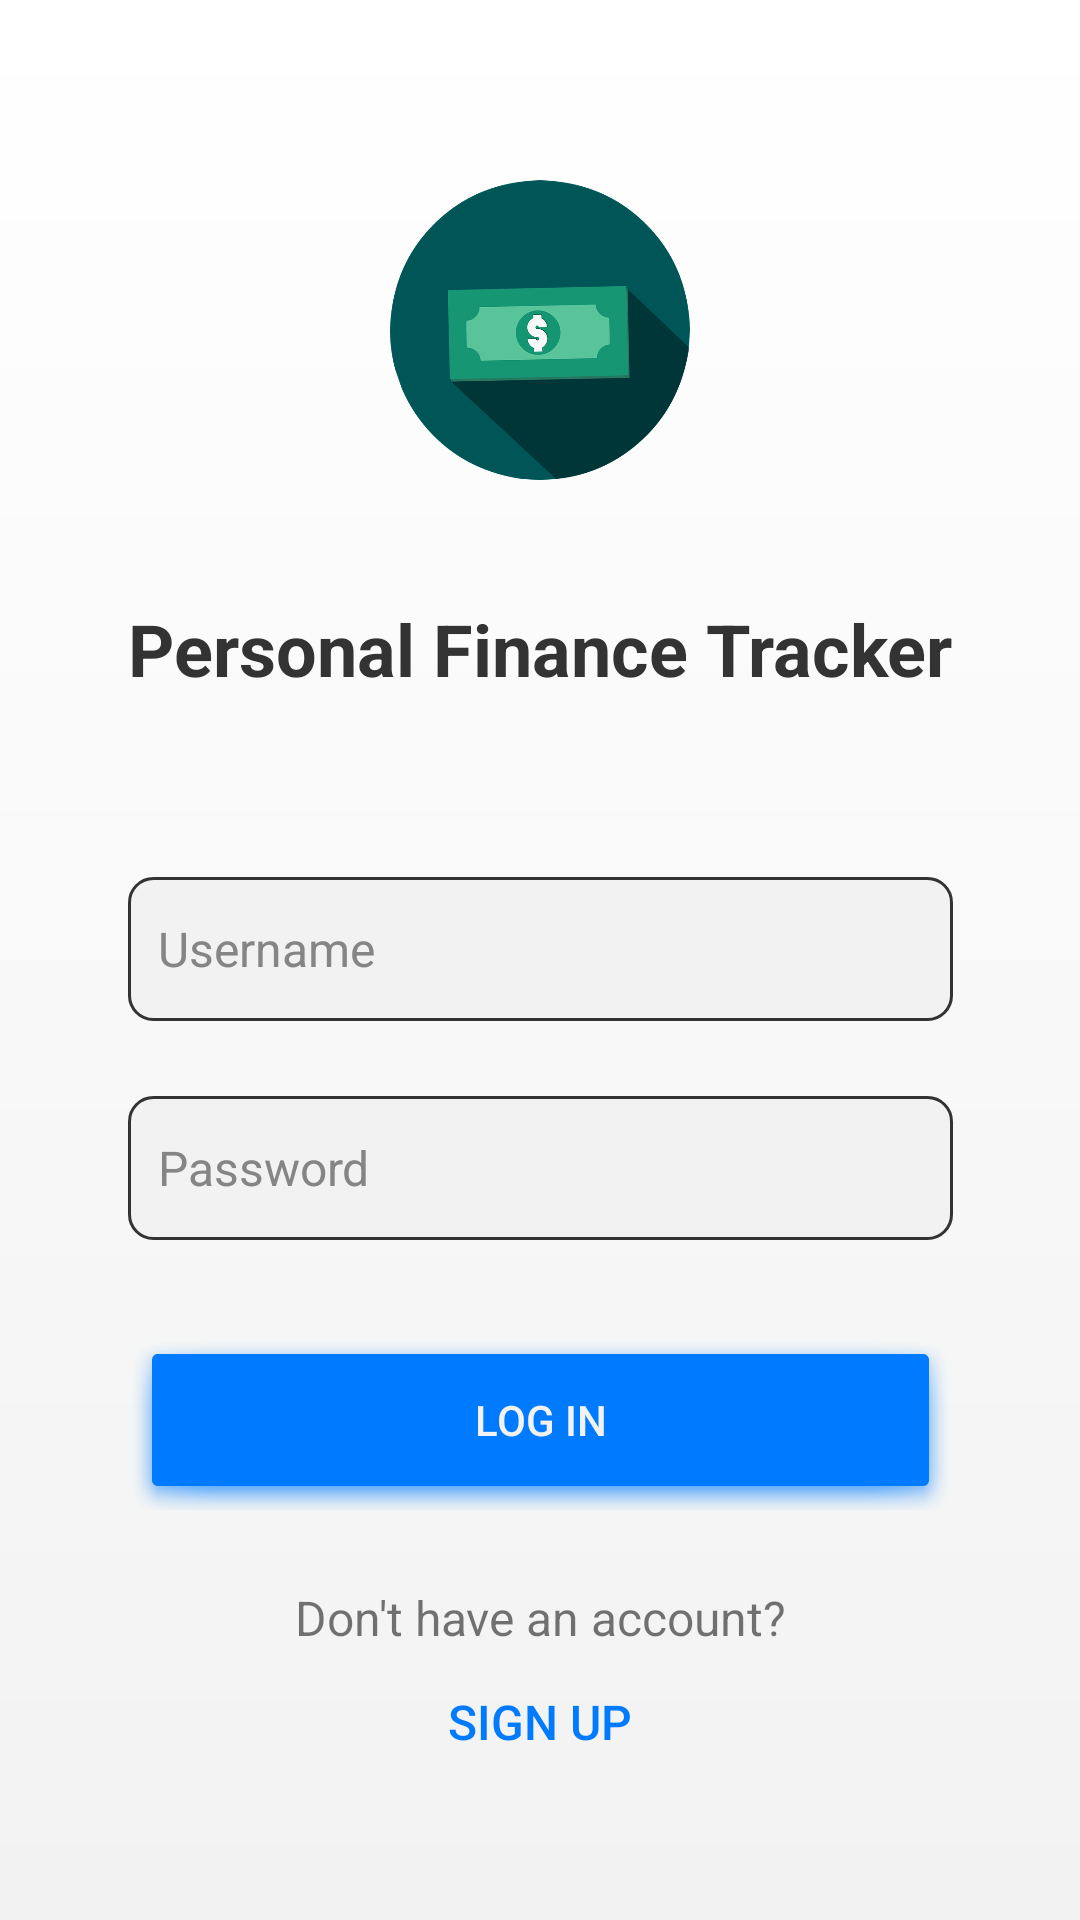

The Android layout XML behind this screen, and the referenced resources:
<!-- AndroidManifest.xml: application theme Theme.PersonalFinanceTracker -->
<!-- res/layout/activity_login_page.xml -->
<?xml version="1.0" encoding="utf-8"?>
<androidx.constraintlayout.widget.ConstraintLayout xmlns:android="http://schemas.android.com/apk/res/android"
    xmlns:app="http://schemas.android.com/apk/res-auto"
    xmlns:tools="http://schemas.android.com/tools"
    android:id="@+id/main"
    android:layout_width="match_parent"
    android:layout_height="match_parent"
    android:background="@drawable/bg_gradient"
    tools:context=".MainActivity">

    <ImageView
        android:id="@+id/iconImageView"
        android:layout_width="100dp"
        android:layout_height="100dp"
        android:src="@drawable/finance_logo"
        app:layout_constraintTop_toTopOf="parent"
        app:layout_constraintStart_toStartOf="parent"
        app:layout_constraintEnd_toEndOf="parent"
        android:layout_marginTop="60dp"
        android:importantForAccessibility="no" />

    <TextView
        android:id="@+id/Title"
        android:layout_width="300dp"
        android:layout_height="wrap_content"
        android:text="@string/personal_finance_tracker"
        android:gravity="center"
        android:textColor="@color/dark_gray"
        android:textStyle="bold"
        android:textSize="24sp"
        app:layout_constraintEnd_toEndOf="parent"
        app:layout_constraintStart_toStartOf="parent"
        app:layout_constraintTop_toBottomOf="@+id/iconImageView"
        android:layout_marginTop="40dp"
        />

    <EditText
        android:id="@+id/editTextUsername"
        android:inputType="text"
        android:layout_width="275dp"
        android:layout_height="48dp"
        android:layout_marginTop="60dp"
        android:background="@drawable/edit_text_border"
        android:ems="10"
        android:hint="@string/username"
        android:paddingStart="10dp"
        android:paddingEnd="10dp"
        android:textColor="@color/black"
        android:textColorHint="#858585"
        android:textSize="16sp"
        app:layout_constraintEnd_toEndOf="parent"
        app:layout_constraintStart_toStartOf="parent"
        app:layout_constraintTop_toBottomOf="@+id/Title" />

    <EditText
        android:id="@+id/editTextPassword"
        android:layout_width="275dp"
        android:layout_height="48dp"
        android:layout_marginTop="25dp"
        android:ems="10"
        android:hint="@string/password"
        android:textSize="16sp"
        android:textColorHint="#858585"
        android:textColor="@color/black"
        android:paddingStart="10dp"
        android:paddingEnd="10dp"
        android:background="@drawable/edit_text_border"
        android:inputType="textPassword"
        app:layout_constraintEnd_toEndOf="parent"
        app:layout_constraintStart_toStartOf="parent"
        app:layout_constraintTop_toBottomOf="@+id/editTextUsername" />

    <Button
        android:id="@+id/LoginButton"
        android:textColor="@color/light_gray"
        android:layout_width="275dp"
        android:layout_height="60dp"
        android:text="@string/log_in"
        android:layout_marginTop="30dp"
        android:background="@android:drawable/dialog_holo_light_frame"
        android:backgroundTint="@color/primary_blue"
        app:layout_constraintEnd_toEndOf="parent"
        app:layout_constraintStart_toStartOf="parent"
        app:layout_constraintTop_toBottomOf="@+id/editTextPassword" />

    <TextView
        android:id="@+id/noAccountTextView"
        android:layout_width="wrap_content"
        android:layout_height="wrap_content"
        android:text="@string/don_t_have_an_account"
        app:layout_constraintStart_toStartOf="parent"
        app:layout_constraintEnd_toEndOf="parent"
        app:layout_constraintTop_toBottomOf="@+id/LoginButton"
        android:textSize="16sp"
        android:layout_marginTop="25dp"/>

    <Button
        android:id="@+id/SignUpButton"
        android:layout_width="wrap_content"
        android:layout_height="wrap_content"
        android:textColor="@color/primary_blue"
        android:gravity="center"
        android:textSize="16sp"
        android:text="@string/sign_up"
        android:background="@null"
        app:layout_constraintTop_toBottomOf="@id/noAccountTextView"
        app:layout_constraintStart_toStartOf="parent"
        app:layout_constraintEnd_toEndOf="parent" />

</androidx.constraintlayout.widget.ConstraintLayout>
<!-- resources referenced by this layout -->
<resources>
  <color name="black">#FF000000</color>
  <color name="dark_gray">#333333</color>
  <color name="light_gray">#f2f2f2</color>
  <color name="primary_blue">#007bff</color>
  <!-- drawable bg_gradient (drawable) -->
  <?xml version="1.0" encoding="utf-8"?>
  <shape xmlns:android="http://schemas.android.com/apk/res/android">
  <gradient
      android:startColor="@color/white"
      android:endColor="@color/light_gray"
      android:angle="270"/>
  </shape>
  <!-- drawable edit_text_border (drawable) -->
  <?xml version="1.0" encoding="utf-8"?>
  <shape xmlns:android="http://schemas.android.com/apk/res/android" android:shape="rectangle">
      <solid android:color="@color/light_gray" />
      <stroke
          android:width="1dp"
          android:color="@color/dark_gray" />
      <corners android:radius="8dp" />
  
  </shape>
  <!-- drawable finance_logo: png bitmap (drawable, 45760 bytes) -->
  <string name="don_t_have_an_account">Don\'t have an account?</string>
  <string name="log_in">Log In</string>
  <string name="password">Password</string>
  <string name="personal_finance_tracker">Personal Finance Tracker</string>
  <string name="sign_up">Sign Up</string>
  <string name="username">Username</string>
  <style name="Theme.PersonalFinanceTracker" parent="Base.Theme.PersonalFinanceTracker" />
  <color name="white">#FFFFFFFF</color>
  <style name="Base.Theme.PersonalFinanceTracker" parent="Theme.MaterialComponents.DayNight.NoActionBar.Bridge">
          
          
  
      </style>
</resources>
